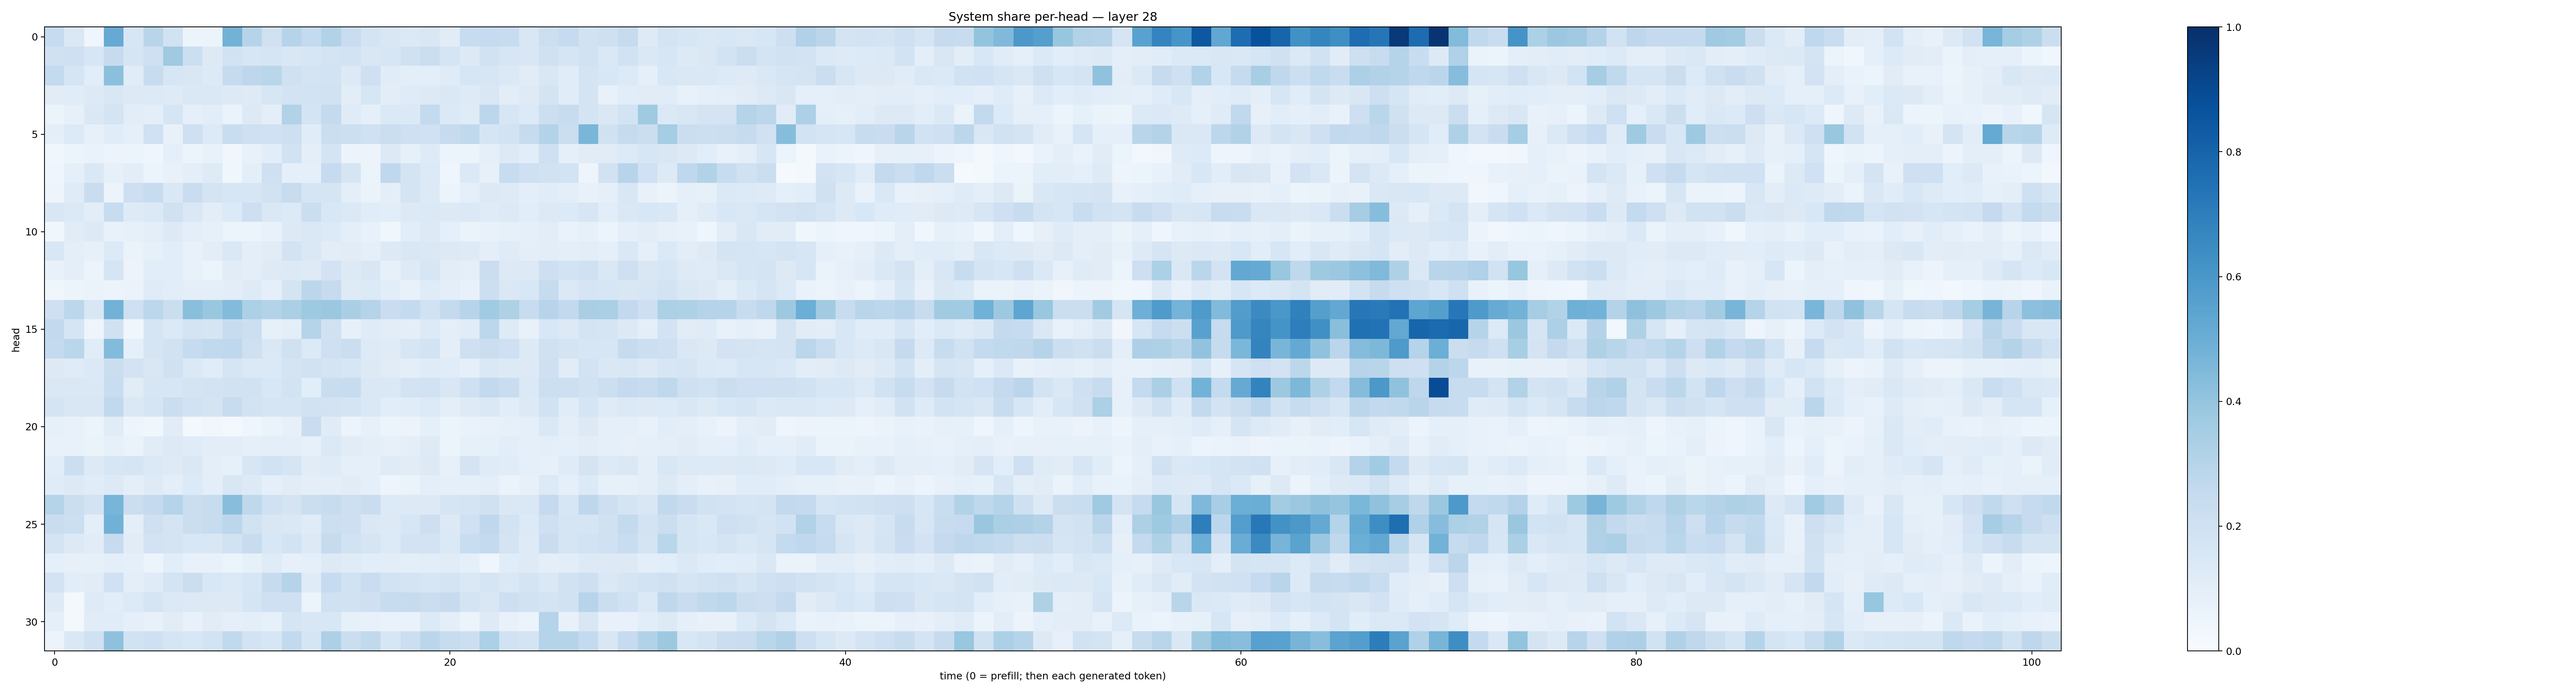

Source data for this figure (header and first rows):
0.24949731, 0.14347643, 0.042448044, 0.51289636, 0.16247809, 0.29073, 0.18957403, 0.054467842, 0.053361345, 0.47978163, 0.2986446, 0.1982523, 0.2974797, 0.25558162, 0.30889437, 0.2331053, 0.17232144, 0.14934483, 0.13689382, 0.15153292, 0.11166384, 0.2348516, 0.24682793, 0.23640254
0.1988, 0.206, 0.1602, 0.243, 0.1697, 0.2054, 0.3685, 0.2157, 0.1251, 0.1849, 0.1587, 0.1678, 0.1491, 0.1624, 0.1788, 0.1864, 0.1502, 0.1609, 0.1956, 0.2239, 0.1658, 0.132, 0.1892, 0.1579
0.2563, 0.1677, 0.1067, 0.4188, 0.1141, 0.24, 0.1591, 0.1486, 0.1357, 0.246, 0.2757, 0.2888, 0.2013, 0.1753, 0.1838, 0.1263, 0.21, 0.1161, 0.1001, 0.09383, 0.1172, 0.1607, 0.1594, 0.1392
0.1113, 0.115, 0.1321, 0.1509, 0.128, 0.1333, 0.1212, 0.1412, 0.1414, 0.131, 0.1225, 0.1565, 0.1829, 0.1847, 0.1935, 0.1034, 0.1602, 0.1039, 0.1177, 0.1321, 0.1456, 0.1225, 0.1516, 0.1036
0.0622, 0.08114, 0.1463, 0.1742, 0.1041, 0.09551, 0.1675, 0.08865, 0.108, 0.06283, 0.1274, 0.09714, 0.3134, 0.1721, 0.2569, 0.1209, 0.09364, 0.1396, 0.1372, 0.2564, 0.1404, 0.1187, 0.2809, 0.1621
0.09914, 0.1364, 0.08161, 0.1159, 0.09082, 0.2012, 0.07032, 0.2097, 0.1329, 0.2315, 0.2039, 0.2029, 0.2128, 0.1136, 0.2233, 0.2182, 0.2006, 0.2234, 0.2042, 0.2026, 0.2447, 0.2621, 0.1679, 0.1854
0.03645, 0.05212, 0.06856, 0.05825, 0.05286, 0.0428, 0.09051, 0.05141, 0.07399, 0.03366, 0.07146, 0.1087, 0.1919, 0.1011, 0.1722, 0.05634, 0.05833, 0.1286, 0.08397, 0.1213, 0.06112, 0.06235, 0.09113, 0.1298
0.04469, 0.09369, 0.1421, 0.08126, 0.1027, 0.0608, 0.07254, 0.0959, 0.1238, 0.03595, 0.1006, 0.204, 0.09317, 0.08759, 0.2474, 0.1644, 0.06206, 0.2664, 0.1719, 0.1344, 0.03966, 0.1392, 0.08045, 0.2402
0.04904, 0.1184, 0.2298, 0.055, 0.2139, 0.2407, 0.1448, 0.227, 0.1754, 0.1598, 0.1597, 0.1899, 0.2385, 0.1686, 0.1682, 0.09821, 0.06359, 0.1015, 0.175, 0.1316, 0.05897, 0.08601, 0.1289, 0.1211
0.1507, 0.1374, 0.1052, 0.242, 0.1246, 0.1396, 0.1954, 0.1473, 0.1026, 0.1332, 0.213, 0.1438, 0.1348, 0.2223, 0.1555, 0.1405, 0.1166, 0.108, 0.1255, 0.1377, 0.1267, 0.14, 0.1203, 0.1364
0.03805, 0.1131, 0.1304, 0.07275, 0.083, 0.09589, 0.129, 0.09457, 0.08572, 0.06172, 0.0615, 0.07673, 0.1272, 0.1472, 0.1329, 0.09797, 0.07152, 0.0367, 0.107, 0.1318, 0.09175, 0.06316, 0.07408, 0.08344
0.1549, 0.09407, 0.08441, 0.1329, 0.06327, 0.08581, 0.1083, 0.07355, 0.1016, 0.148, 0.1014, 0.1131, 0.1806, 0.1473, 0.1047, 0.1113, 0.09143, 0.1267, 0.1505, 0.1411, 0.1303, 0.122, 0.09513, 0.1176
0.07463, 0.1013, 0.05834, 0.1641, 0.05495, 0.1063, 0.1055, 0.0709, 0.05872, 0.1094, 0.09656, 0.1211, 0.1256, 0.1247, 0.1809, 0.1276, 0.1493, 0.08551, 0.1211, 0.1624, 0.1044, 0.08892, 0.2235, 0.1284
0.03631, 0.05286, 0.06484, 0.05619, 0.06298, 0.1187, 0.108, 0.1012, 0.09961, 0.1032, 0.1212, 0.08938, 0.1749, 0.281, 0.2498, 0.1237, 0.1336, 0.1087, 0.07809, 0.1205, 0.0989, 0.07609, 0.215, 0.1418
0.2041, 0.2787, 0.1487, 0.4786, 0.204, 0.2799, 0.2221, 0.4247, 0.3832, 0.4398, 0.3284, 0.3057, 0.3334, 0.3722, 0.3794, 0.338, 0.3022, 0.2302, 0.2556, 0.1949, 0.2543, 0.2959, 0.3664, 0.3237
0.2579, 0.1678, 0.0485, 0.1989, 0.03868, 0.1662, 0.1394, 0.1747, 0.1666, 0.2422, 0.2166, 0.08516, 0.09735, 0.3017, 0.1959, 0.07876, 0.1173, 0.1032, 0.09537, 0.134, 0.09414, 0.115, 0.2786, 0.1226
0.2573, 0.2855, 0.1143, 0.4407, 0.08607, 0.1665, 0.188, 0.2491, 0.2638, 0.2677, 0.2109, 0.1458, 0.1961, 0.1366, 0.2076, 0.2244, 0.1218, 0.1209, 0.1592, 0.186, 0.09877, 0.2091, 0.2216, 0.2065
0.1273, 0.1178, 0.1371, 0.2252, 0.1799, 0.1512, 0.1985, 0.1367, 0.1138, 0.1643, 0.139, 0.1402, 0.1723, 0.1941, 0.1792, 0.1573, 0.1326, 0.113, 0.09694, 0.118, 0.1163, 0.09088, 0.1415, 0.129
0.1413, 0.1448, 0.1455, 0.2343, 0.1099, 0.1614, 0.1585, 0.1773, 0.1803, 0.194, 0.1903, 0.1555, 0.185, 0.1065, 0.2338, 0.2396, 0.148, 0.1476, 0.1799, 0.1915, 0.149, 0.2047, 0.2614, 0.2301
0.1728, 0.1491, 0.1506, 0.2626, 0.1452, 0.169, 0.2228, 0.1922, 0.1775, 0.2354, 0.1859, 0.1673, 0.1665, 0.1912, 0.181, 0.1746, 0.1448, 0.1092, 0.1169, 0.1342, 0.1003, 0.1248, 0.1471, 0.1075
0.08538, 0.07555, 0.06074, 0.1097, 0.04885, 0.03743, 0.1105, 0.02021, 0.0329, 0.0165, 0.04029, 0.06449, 0.07942, 0.2269, 0.1199, 0.05609, 0.07946, 0.06208, 0.0549, 0.08751, 0.06024, 0.06658, 0.0777, 0.08436
0.07101, 0.07208, 0.06327, 0.08343, 0.06452, 0.1105, 0.1284, 0.1198, 0.1026, 0.1023, 0.0917, 0.09786, 0.09418, 0.08495, 0.1405, 0.1116, 0.09523, 0.08103, 0.09695, 0.1224, 0.06015, 0.08343, 0.08276, 0.1063
0.1094, 0.2149, 0.1256, 0.1621, 0.1677, 0.1374, 0.1231, 0.1477, 0.09863, 0.08359, 0.1566, 0.1908, 0.1703, 0.1126, 0.1191, 0.09203, 0.09126, 0.1179, 0.1123, 0.1306, 0.08197, 0.1727, 0.1195, 0.1167
0.1182, 0.1267, 0.115, 0.1265, 0.09419, 0.1221, 0.09774, 0.1365, 0.09719, 0.1494, 0.1258, 0.09085, 0.1128, 0.09968, 0.09777, 0.1099, 0.08965, 0.04733, 0.06524, 0.09993, 0.09015, 0.09302, 0.09599, 0.06265
0.3018, 0.2202, 0.1814, 0.4654, 0.2249, 0.2533, 0.3016, 0.2218, 0.2369, 0.426, 0.2698, 0.2031, 0.1759, 0.2203, 0.2385, 0.2145, 0.2275, 0.1345, 0.1306, 0.1306, 0.1709, 0.1775, 0.1958, 0.1435
0.2294, 0.2181, 0.09542, 0.4838, 0.09863, 0.2081, 0.1722, 0.2222, 0.236, 0.2811, 0.192, 0.1513, 0.1448, 0.1199, 0.2156, 0.2139, 0.145, 0.1295, 0.1623, 0.2144, 0.1284, 0.1994, 0.2685, 0.1854
0.1729, 0.1301, 0.1131, 0.2425, 0.112, 0.1812, 0.1793, 0.1536, 0.1521, 0.1915, 0.2386, 0.1537, 0.1857, 0.1255, 0.245, 0.1908, 0.1668, 0.1337, 0.1815, 0.1826, 0.1399, 0.2329, 0.2573, 0.1762
0.09222, 0.07837, 0.08321, 0.09479, 0.08845, 0.05353, 0.1071, 0.07617, 0.07292, 0.05941, 0.08405, 0.1204, 0.08131, 0.09237, 0.1279, 0.1189, 0.106, 0.1027, 0.09524, 0.1029, 0.1114, 0.09297, 0.0436, 0.117
0.1812, 0.1091, 0.1125, 0.2011, 0.09933, 0.1203, 0.1777, 0.2236, 0.154, 0.1381, 0.1593, 0.2454, 0.2979, 0.1203, 0.2477, 0.1918, 0.2288, 0.1837, 0.1764, 0.1633, 0.1766, 0.1427, 0.1659, 0.1467
0.123, 0.0223, 0.1227, 0.1091, 0.1345, 0.1646, 0.1393, 0.1297, 0.131, 0.1279, 0.1693, 0.2099, 0.2058, 0.0593, 0.2011, 0.1896, 0.2095, 0.2361, 0.2442, 0.2206, 0.2458, 0.1721, 0.1495, 0.212
0.08954, 0.02242, 0.1114, 0.1167, 0.08694, 0.07405, 0.1131, 0.07566, 0.1113, 0.08853, 0.09705, 0.08277, 0.1656, 0.1488, 0.1533, 0.08218, 0.07542, 0.06902, 0.06945, 0.1362, 0.1011, 0.06084, 0.124, 0.07365
0.05686, 0.1461, 0.1972, 0.4118, 0.1903, 0.2054, 0.1673, 0.1541, 0.1874, 0.2618, 0.1821, 0.1614, 0.2604, 0.1661, 0.3274, 0.2218, 0.2621, 0.1577, 0.2176, 0.2814, 0.2403, 0.2165, 0.3289, 0.1902
